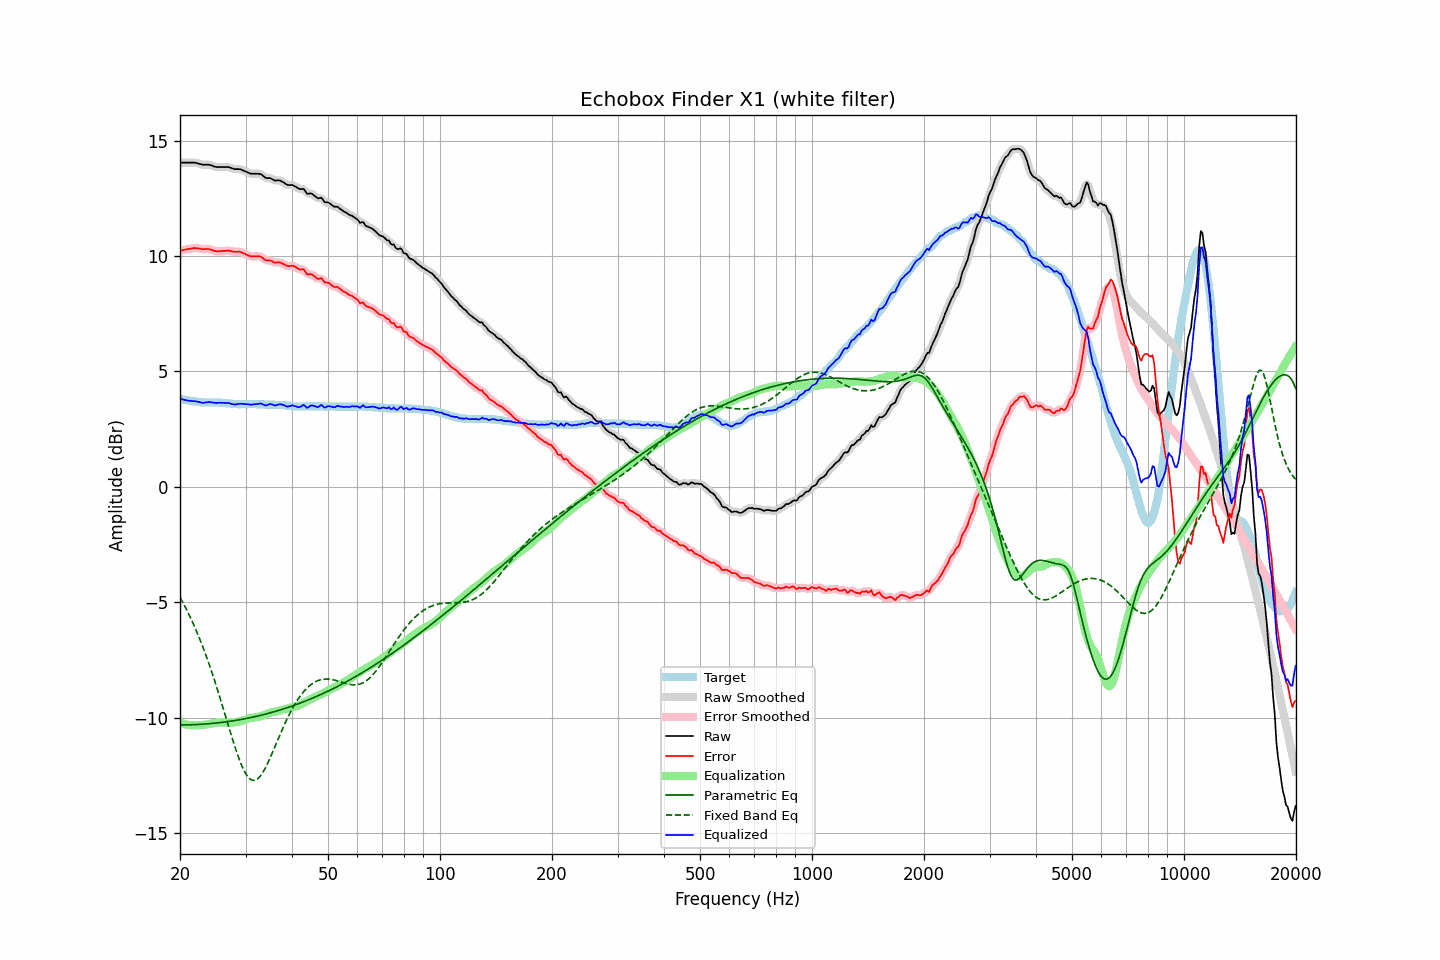

Source data for this figure (header and first rows):
frequency, raw, error, smoothed, error_smoothed, equalization, parametric_eq, fixed_band_eq, equalized_raw, equalized_smoothed, target
20.00, 14.04, 10.23, 14.04, 10.23, -10.22, -10.31, -4.78, 3.82, 3.82, 3.81
20.20, 14.04, 10.24, 14.04, 10.24, -10.24, -10.31, -4.91, 3.80, 3.80, 3.80
20.40, 14.04, 10.26, 14.04, 10.26, -10.26, -10.31, -5.04, 3.78, 3.78, 3.78
20.61, 14.04, 10.27, 14.04, 10.27, -10.28, -10.31, -5.17, 3.76, 3.76, 3.77
20.81, 14.04, 10.29, 14.04, 10.29, -10.30, -10.31, -5.31, 3.75, 3.75, 3.75
21.02, 14.04, 10.30, 14.04, 10.30, -10.31, -10.31, -5.45, 3.74, 3.74, 3.74
21.23, 14.04, 10.31, 14.04, 10.31, -10.32, -10.31, -5.59, 3.73, 3.73, 3.73
21.44, 14.04, 10.32, 14.04, 10.32, -10.32, -10.31, -5.74, 3.72, 3.72, 3.72
21.66, 14.04, 10.34, 14.05, 10.34, -10.33, -10.30, -5.89, 3.71, 3.71, 3.70
21.87, 14.04, 10.34, 14.04, 10.34, -10.33, -10.30, -6.05, 3.71, 3.71, 3.70
22.09, 14.03, 10.34, 14.03, 10.34, -10.33, -10.30, -6.21, 3.70, 3.70, 3.69
22.31, 14.01, 10.33, 14.02, 10.33, -10.33, -10.29, -6.37, 3.69, 3.69, 3.68
22.54, 13.99, 10.32, 13.99, 10.32, -10.32, -10.29, -6.54, 3.67, 3.67, 3.67
22.76, 13.97, 10.31, 13.97, 10.31, -10.32, -10.29, -6.72, 3.65, 3.65, 3.66
22.99, 13.95, 10.29, 13.96, 10.30, -10.31, -10.28, -6.90, 3.64, 3.65, 3.66
23.22, 13.95, 10.30, 13.95, 10.30, -10.31, -10.28, -7.08, 3.65, 3.64, 3.65
23.45, 13.95, 10.30, 13.95, 10.30, -10.30, -10.27, -7.27, 3.65, 3.65, 3.65
23.69, 13.95, 10.30, 13.95, 10.30, -10.29, -10.27, -7.46, 3.66, 3.66, 3.65
23.92, 13.95, 10.30, 13.95, 10.30, -10.28, -10.26, -7.66, 3.67, 3.67, 3.65
24.16, 13.93, 10.28, 13.93, 10.28, -10.27, -10.25, -7.86, 3.67, 3.67, 3.65
24.40, 13.91, 10.26, 13.91, 10.26, -10.25, -10.25, -8.07, 3.66, 3.66, 3.65
24.65, 13.88, 10.23, 13.89, 10.23, -10.24, -10.24, -8.28, 3.64, 3.65, 3.65
24.89, 13.86, 10.21, 13.87, 10.21, -10.23, -10.23, -8.50, 3.64, 3.64, 3.65
25.14, 13.85, 10.20, 13.86, 10.20, -10.22, -10.23, -8.72, 3.64, 3.64, 3.65
25.39, 13.85, 10.20, 13.85, 10.20, -10.21, -10.22, -8.94, 3.64, 3.64, 3.65
25.65, 13.85, 10.21, 13.85, 10.21, -10.21, -10.21, -9.16, 3.64, 3.64, 3.64
25.91, 13.85, 10.21, 13.85, 10.21, -10.21, -10.20, -9.39, 3.64, 3.64, 3.64
26.16, 13.85, 10.22, 13.85, 10.22, -10.22, -10.19, -9.62, 3.64, 3.64, 3.63
26.43, 13.85, 10.22, 13.86, 10.23, -10.22, -10.19, -9.86, 3.63, 3.64, 3.63
26.69, 13.85, 10.23, 13.86, 10.23, -10.22, -10.18, -10.09, 3.63, 3.64, 3.62
26.96, 13.85, 10.24, 13.85, 10.23, -10.22, -10.17, -10.32, 3.64, 3.63, 3.61
27.23, 13.83, 10.22, 13.83, 10.22, -10.22, -10.16, -10.55, 3.62, 3.62, 3.61
27.50, 13.80, 10.20, 13.81, 10.21, -10.21, -10.15, -10.78, 3.59, 3.60, 3.60
27.77, 13.78, 10.19, 13.78, 10.19, -10.21, -10.14, -11.01, 3.58, 3.58, 3.59
28.05, 13.76, 10.18, 13.77, 10.18, -10.20, -10.12, -11.23, 3.56, 3.57, 3.58
28.33, 13.76, 10.18, 13.76, 10.18, -10.19, -10.11, -11.44, 3.57, 3.57, 3.58
28.62, 13.76, 10.18, 13.76, 10.18, -10.18, -10.10, -11.64, 3.59, 3.59, 3.58
28.90, 13.76, 10.19, 13.76, 10.18, -10.16, -10.09, -11.83, 3.60, 3.60, 3.57
29.19, 13.74, 10.16, 13.74, 10.16, -10.15, -10.08, -12.01, 3.60, 3.60, 3.58
29.48, 13.71, 10.13, 13.72, 10.13, -10.12, -10.06, -12.17, 3.59, 3.59, 3.58
29.78, 13.68, 10.10, 13.68, 10.10, -10.10, -10.05, -12.31, 3.59, 3.59, 3.58
30.08, 13.65, 10.07, 13.65, 10.07, -10.07, -10.04, -12.44, 3.58, 3.58, 3.58
30.38, 13.62, 10.04, 13.62, 10.04, -10.05, -10.02, -12.54, 3.58, 3.58, 3.58
30.68, 13.59, 10.01, 13.59, 10.01, -10.02, -10.01, -12.62, 3.57, 3.57, 3.58
30.99, 13.56, 9.98, 13.57, 9.99, -10.01, -9.99, -12.68, 3.56, 3.56, 3.58
31.30, 13.56, 9.98, 13.56, 9.98, -10.00, -9.98, -12.71, 3.57, 3.56, 3.58
31.61, 13.56, 9.98, 13.56, 9.98, -9.99, -9.96, -12.72, 3.57, 3.57, 3.58
31.93, 13.56, 9.98, 13.56, 9.98, -9.98, -9.95, -12.70, 3.58, 3.58, 3.58
32.24, 13.56, 9.99, 13.56, 9.99, -9.97, -9.93, -12.66, 3.59, 3.59, 3.57
32.57, 13.55, 9.98, 13.56, 9.99, -9.96, -9.92, -12.60, 3.60, 3.60, 3.57
32.89, 13.55, 9.98, 13.54, 9.97, -9.94, -9.90, -12.52, 3.61, 3.60, 3.57
33.22, 13.51, 9.94, 13.50, 9.93, -9.92, -9.88, -12.43, 3.59, 3.58, 3.57
33.55, 13.45, 9.88, 13.45, 9.89, -9.90, -9.87, -12.32, 3.56, 3.56, 3.57
33.89, 13.39, 9.83, 13.41, 9.84, -9.87, -9.85, -12.19, 3.53, 3.54, 3.56
34.23, 13.37, 9.81, 13.38, 9.82, -9.84, -9.83, -12.05, 3.54, 3.54, 3.56
34.57, 13.37, 9.81, 13.37, 9.81, -9.81, -9.81, -11.90, 3.57, 3.56, 3.56
34.92, 13.37, 9.81, 13.36, 9.80, -9.78, -9.79, -11.75, 3.59, 3.58, 3.56
35.27, 13.34, 9.78, 13.34, 9.78, -9.77, -9.77, -11.59, 3.58, 3.57, 3.56
35.62, 13.30, 9.74, 13.31, 9.75, -9.75, -9.75, -11.43, 3.55, 3.55, 3.56
35.97, 13.26, 9.71, 13.28, 9.72, -9.74, -9.73, -11.26, 3.52, 3.54, 3.55
... 635 more rows
